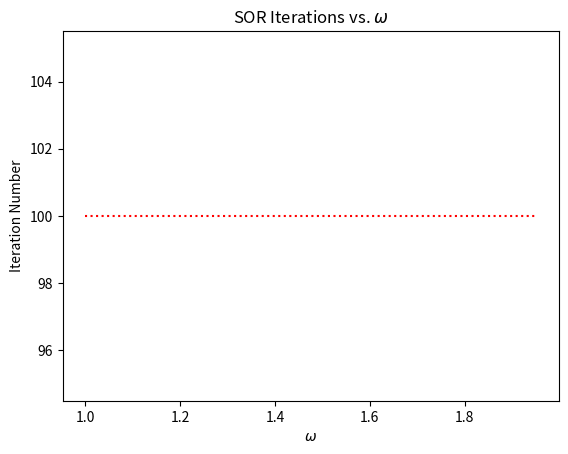

Reproduce this figure in Python.
# iterative_solvers.py
"""Volume 1: Iterative Solvers.
[redacted]
[redacted]
March 30, 2021
"""

import numpy as np
from scipy import sparse
from scipy import linalg as la
from matplotlib import pyplot as plt
from scipy.sparse import linalg as spla

# Helper function
def diag_dom(n, num_entries=None):
    """Generate a strictly diagonally dominant (n, n) matrix.

    Parameters:
        n (int): The dimension of the system.
        num_entries (int): The number of nonzero values.
            Defaults to n^(3/2)-n.

    Returns:
        A ((n,n) ndarray): A (n, n) strictly diagonally dominant matrix.
    """
    if num_entries is None:
        num_entries = int(n**1.5) - n
    A = np.zeros((n,n))
    rows = np.random.choice(np.arange(0,n), size=num_entries)
    cols = np.random.choice(np.arange(0,n), size=num_entries)
    data = np.random.randint(-4, 4, size=num_entries)
    for i in range(num_entries):
        A[rows[i], cols[i]] = data[i]
    for i in range(n):
        A[i,i] = np.sum(np.abs(A[i])) + 1
    return A

# Problems 1 and 2
def jacobi(A, b, tol=1e-8, maxiter=100, plot=False):
    """Calculate the solution to the system Ax = b via the Jacobi Method.

    Parameters:
        A ((n,n) ndarray): A square matrix.
        b ((n ,) ndarray): A vector of length n.
        tol (float): The convergence tolerance.
        maxiter (int): The maximum number of iterations to perform.

    Returns:
        ((n,) ndarray): The solution to system Ax = b.
    """
    #get diagonal, Lower and upper triangular matrices
    D_inv = 1/np.diag(A)

    #x0 = np.ones(D_inv.size)
    x0 = np.random.random(D_inv.size)

    #if we want to plot aboslute error
    if plot:
        #error vector
        error = []
        error.append(la.norm(A@x0 - b, ord=np.inf))
        for i in range(maxiter):
            #create next iteration
            x1 = x0 + D_inv * (b - A @ x0)
            #append error
            error.append(la.norm(A@x1 - b, ord=np.inf))
            #check convergence
            if la.norm(x0 - x1, ord=np.inf) < tol:
                break
            #update previous
            x0 = x1

        #plot absolute convergence rates on logplot
        plt.semilogy(np.arange(0, i+2), error, 'm-')
        plt.title('Convergence of Jacobi Method')
        plt.xlabel('Iteration Count')
        plt.ylabel('Absolute Error of Approximation')
        plt.show()

    #if we don't want to plot aboslute error
    else:
        for i in range(maxiter):
            #create next iteration
            x1 = x0 + D_inv * (b - A @ x0)
            #check convergence
            if la.norm(x0 - x1, ord=np.inf) < tol:
                break
            #update previous
            x0 = x1

    return x1

# Problem 3
def gauss_seidel(A, b, tol=1e-8, maxiter=100, plot=False):
    """Calculate the solution to the system Ax = b via the Gauss-Seidel Method.

    Parameters:
        A ((n, n) ndarray): A square matrix.
        b ((n, ) ndarray): A vector of length n.
        tol (float): The convergence tolerance.
        maxiter (int): The maximum number of iterations to perform.
        plot (bool): If true, plot the convergence rate of the algorithm.

    Returns:
        x ((n,) ndarray): The solution to system Ax = b.
    """
    #initialize vectors
    n = A.shape[1]
    #x0 = np.ones(n)
    x0 = np.random.random(n)

    #if we want to plot
    if plot:
        #intialize error vector
        error = []
        error.append(la.norm(A@x0 - b, ord=np.inf))
        for i in range(maxiter):
            #update x1
            x1 = np.array([x0[j] + (b[j] - np.inner(A[j, :], x0)) /A[j, j] for j in range(n)])
            error.append(la.norm(A@x1 - b, ord=np.inf))
            #check convergence
            if la.norm(x0-x1, ord=np.inf) < tol:
                break
            #update previous
            x0 = x1

        #plot absolute convergence rates on logplot
        plt.semilogy(np.arange(0, i+2), error, 'm-')
        plt.title('Convergence of Gauss Seidel Method')
        plt.xlabel('Iteration Count')
        plt.ylabel('Absolute Error of Approximation')
        plt.show()

    #if we don't want to plot
    else:
        for i in range(maxiter):
            #update x1
            return A[0, :], x0
            x1 = np.array([x0[j] + (b[j] - np.inner(A[j, :], x0)) /A[j, j] for j in range(n)])
            #check convergence
            if la.norm(x0-x1, ord=np.inf) < tol:
                break
            #update previous
            x0 = x1
            break

    return x1


# Problem 4
def gauss_seidel_sparse(A, b, tol=1e-8, maxiter=100):
    """Calculate the solution to the sparse system Ax = b via the Gauss-Seidel
    Method.

    Parameters:
        A ((n, n) csr_matrix): A (n, n) sparse CSR matrix.
        b ((n, ) ndarray): A vector of length n.
        tol (float): The convergence tolerance.
        maxiter (int): the maximum number of iterations to perform.

    Returns:
        x ((n,) ndarray): The solution to system Ax = b.
    """
    #initialze the vectors
    n = b.size
    x0 = np.random.random(n)
    #x0 = np.ones(n)
    #compute iterations
    for i in range(maxiter):
        #iterate x1
        x1 = np.array([x0[j] +
                       (b[j] - np.inner(A.data[A.indptr[j]:A.indptr[j+1]],
                                        x0[A.indices[A.indptr[j]:A.indptr[j+1]]]))
                       / A[j, j] for j in range(n)])
        #check convergence
        if la.norm(x0-x1, ord=np.inf) < tol:
            break

        #update previous
        x0 = x1

    return x1

# Problem 5
def sor(A, b, omega, tol=1e-8, maxiter=100):
    """Calculate the solution to the system Ax = b via Successive Over-
    Relaxation.

    Parameters: A ((n, n) csr_matrix): A (n, n) sparse matrix.
        b ((n, ) Numpy Array): A vector of length n.
        omega (float in [0,1]): The relaxation factor.
        tol (float): The convergence tolerance.
        maxiter (int): The maximum number of iterations to perform.

    Returns:
        ((n,) ndarray): The solution to system Ax = b.
        (bool): Whether or not Newton's method converged.
        (int): The number of iterations computed.
    """
    #TODO: FInd out if omega is between 0 and 1 or greater than or equal to 1
    #initialze the vectors and boolean
    converged = False
    n = b.size
    x0 = np.random.random(n)
    #x0 = np.ones(n)
    #compute iterations
    for i in range(maxiter):
        #iterate x1
        x1 = np.array([x0[j] +
                       (b[j] - np.inner(A.data[A.indptr[j]:A.indptr[j+1]],
                                        x0[A.indices[A.indptr[j]:A.indptr[j+1]]]))
                       * omega / A[j, j] for j in range(n)])
        #check convergence
        if la.norm(x0-x1, ord=np.inf) < tol:
            #update convergance boolean
            converged = True
            break

        #update previous
        x0 = x1

    return x1, converged, i+1


# Problem 6
def hot_plate(n, omega, tol=1e-8, maxiter=100, plot=False):
    """Generate the system Au = b and then solve it using sor().
    If show is True, visualize the solution with a heatmap.

    Parameters:
        n (int): Determines the size of A and b.
            A is (n^2, n^2) and b is one-dimensional with n^2 entries.
        omega (float in [0,1]): The relaxation factor.
        tol (float): The iteration tolerance.
        maxiter (int): The maximum number of iterations.
        plot (bool): Whether or not to visualize the solution.

    Returns:
        ((n^2,) ndarray): The 1-D solution vector u of the system Au = b.
        (bool): Whether or not Newton's method converged.
        (int): The number of computed iterations in SOR.
    """
    #subroutine to create the A matrix
    def create_A(m):
        #set up a sparse little matrix
        B = sparse.lil_matrix((m, m))
        #set the diagnonal elements to 4
        B.setdiag(-4)
        #set up the 1s and -1s next to the diagonal
        B.setdiag(1, -1)
        B.setdiag(1, 1)
        #set up a sparse block diagonal matrix with B
        A = sparse.block_diag([B] * m)
        #set up identity matrix around B
        A.setdiag([1] * m**2, m)
        A.setdiag([1] * m**2, -m)
        return A.tocsr()

    #subroutine to create the u vector
    def create_b(m):
        #notice this pattern repeats
        a = np.zeros(m)
        a[0] = -100
        a[-1] = -100

        return np.tile(a, m)

    A = create_A(n)
    b = create_b(n)

    u, convergence, iters = sor(A, b, omega, tol=tol, maxiter=maxiter)


    if plot:
        U = u.reshape((n, n))
        #FIXME: Ask about creating grid
        upper = np.max(u)
        lower = np.min(u)
        x = np.linspace(0, 10, n)
        y = x.copy()
        X, Y = np.meshgrid(x, y)

        plt.pcolormesh(X, Y, U, cmap='coolwarm')
        plt.show()


    return u, convergence, iters



# Problem 7
def prob7():
    """Run hot_plate() with omega = 1, 1.05, 1.1, ..., 1.9, 1.95, tol=1e-2,
    and maxiter = 1000 with A and b generated with n=20. Plot the iterations
    computed as a function of omega.
    """
    #FIXME: Omega does some weird stuff
    omega = np.linspace(1, 1.95, 20)
    iteration_count = []
    converged = []

    for w in omega:
        _, c, i = hot_plate(20, w, tol=1e-2, maxiter=100, plot=False)
        iteration_count.append(i)
        converged.append(c)


    plt.plot(omega, iteration_count, 'r:')
    plt.title(r'SOR Iterations vs. $\omega$')
    plt.xlabel(r'$\omega$')
    plt.ylabel('Iteration Number')
    plt.show()

    min_index = np.argmin(iteration_count)

    return omega[min_index]




if __name__ == "__main__":

    #prob1 and 2
    '''
    b = np.random.random(100)
    A = diag_dom(100)
    x = jacobi(A, b)
    print(np.allclose(A@x, b))
    x1 = jacobi(A, b, plot=True)
    print(np.allclose(A@x1, b))
    print(np.allclose(x, x1))
    '''

    #prob3
    '''
    b = np.random.random(30)
    A = diag_dom(30)
    x2 = gauss_seidel(A, b, plot=False)
    print(np.allclose(A@x2, b))
    x3 = gauss_seidel(A, b, plot=True)
    print(np.allclose(A@x3, b))
    print(np.allclose(x2, x3))
    '''

    #prob4
    '''
    b = np.random.random(15000)
    A = diag_dom(15000)
    A = sparse.csr_matrix(A)

    x4 = gauss_seidel_sparse(A, b, tol=1e-12, maxiter=150)
    print(iters)
    print(np.allclose(A @ x4, b))
    '''

    #prob5 can be tested like prob4

    #prob6
    '''
    u, c, i = hot_plate(50, 0.5, tol=1e-8, maxiter=1000, plot=True)
    print("converged:", c)
    print("iterations:", i)
    '''

    #prob7
    print(prob7())
